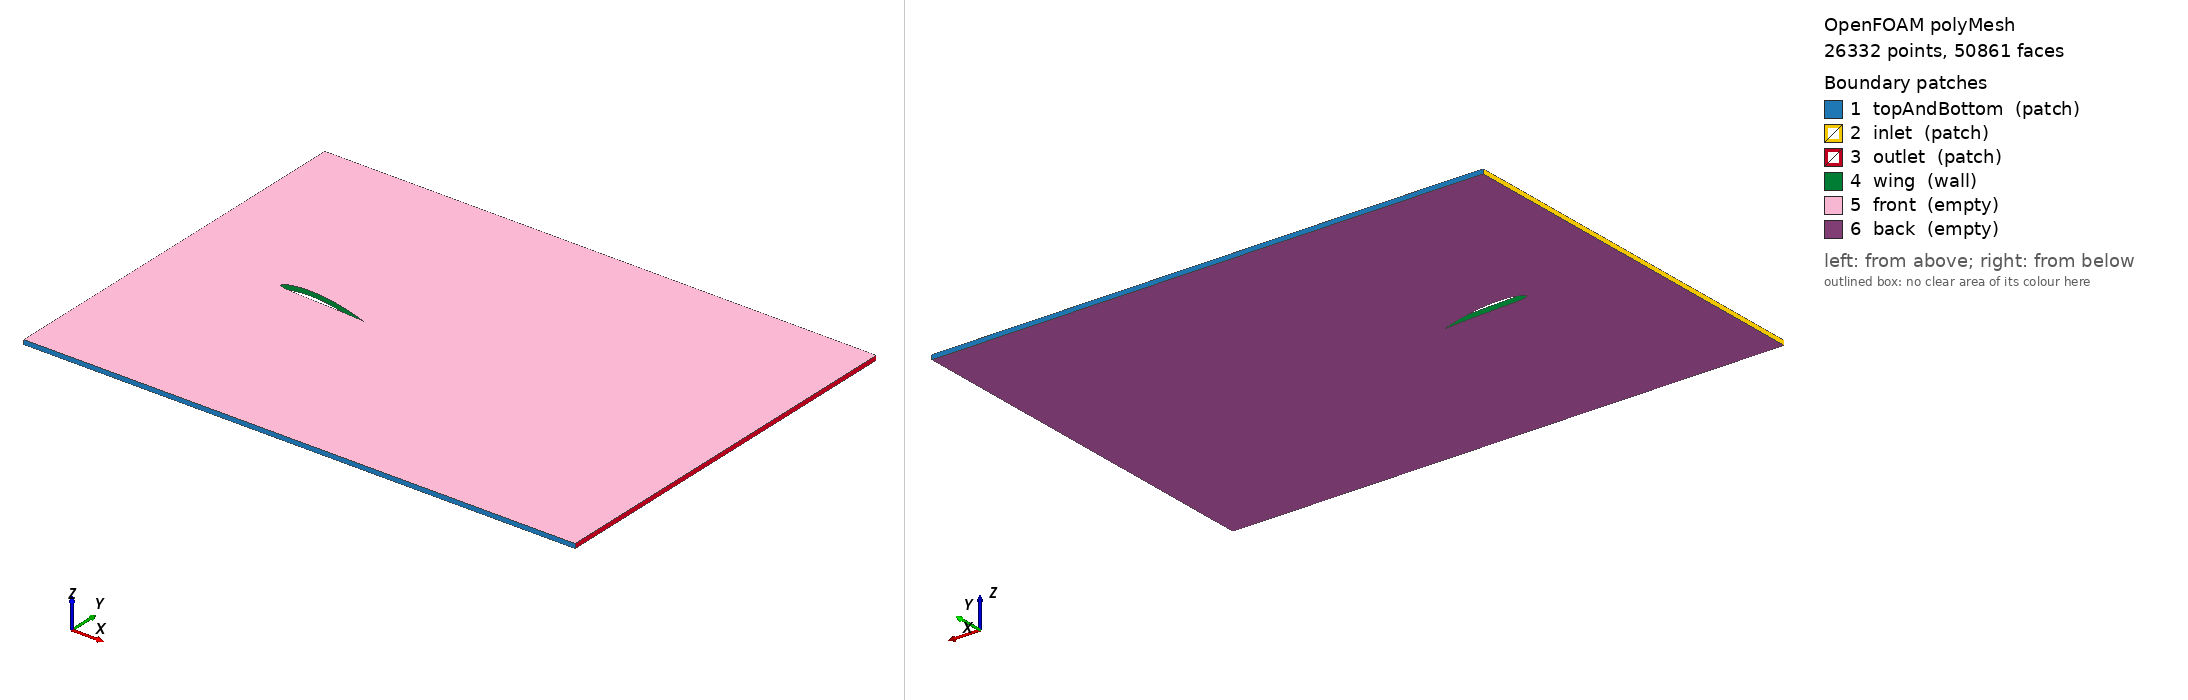

OpenFOAM case: the committed polyMesh, 26332 points, 50861 faces. Boundary patches (legend numbers): 1 topAndBottom (patch), 2 inlet (patch), 3 outlet (patch), 4 wing (wall), 5 front (empty), 6 back (empty). Left view from above one corner, right view from below the opposite corner. Boundary conditions: 0 field file(s) under 0/; 0 of 6 drawn patches have an entry in a shipped field file.

=== constant/polyMesh/boundary ===
/*--------------------------------*- C++ -*----------------------------------*\
| =========                 |                                                 |
| \\      /  F ield         | OpenFOAM: The Open Source CFD Toolbox           |
|  \\    /   O peration     | Version:  5.0                                   |
|   \\  /    A nd           | Web:      www.OpenFOAM.org                      |
|    \\/     M anipulation  |                                                 |
\*---------------------------------------------------------------------------*/
FoamFile
{
    version     2.0;
    format      ascii;
    class       polyBoundaryMesh;
    location    "constant/polyMesh";
    object      boundary;
}
// * * * * * * * * * * * * * * * * * * * * * * * * * * * * * * * * * * * * * //

6
(
    topAndBottom
    {
        type            patch;
        nFaces          72;
        startFace       25179;
    }
    inlet
    {
        type            patch;
        nFaces          40;
        startFace       25251;
    }
    outlet
    {
        type            patch;
        nFaces          62;
        startFace       25291;
    }
    wing
    {
        type            wall;
        inGroups        1(wall);
        nFaces          378;
        startFace       25353;
    }
    front
    {
        type            empty;
        inGroups        1(empty);
        nFaces          12565;
        startFace       25731;
    }
    back
    {
        type            empty;
        inGroups        1(empty);
        nFaces          12565;
        startFace       38296;
    }
)

// ************************************************************************* //


Also in the case, not shown: constant/polyMesh/faces (numeric list); constant/polyMesh/neighbour (numeric list); constant/polyMesh/owner (numeric list); constant/polyMesh/points (numeric list).
